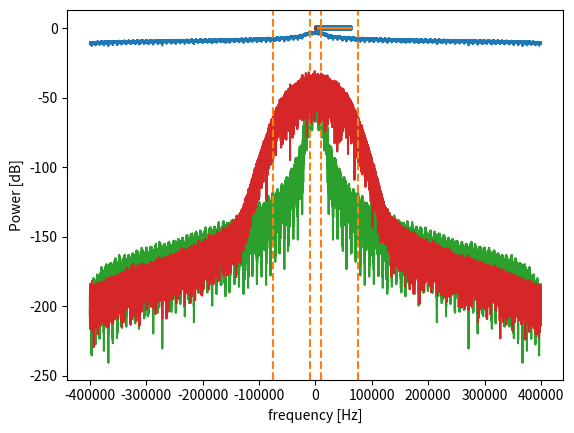

The matplotlib source for this figure:
import numpy as np
import matplotlib.pyplot as plt

def normalize(v):
    return v/max(np.abs(v))

def HannWindow(v):
    wind=(1-np.cos(np.arange(len(v))/len(v)*2*np.pi))/2
    return(wind*v)

def FIR_taps(fc,fs,LEN):
    f=fc/fs
    x=np.arange(-LEN//2,LEN//2)+0.5
    hx=fc/fs*np.sin(2*np.pi*f*x)/(2*np.pi*f*x)
    return(hx)

def FIR_lpf(v,hx):
    out=np.convolve(v,hx, mode='same')
    return(out)

def myFFT(v):
    out=np.fft.fft(HannWindow(v/len(v)))
    return np.fft.fftshift(out)

def myFFTplot(v,fs):
    f=fs*(np.arange(0,len(v))-int(SIG_LEN/2))/len(v)
    out0=np.fft.fft(HannWindow(v/len(v)))
    out0=np.fft.fftshift(out0)
    plt.plot(f,20*np.log10(np.abs(out0)))
    # out1=np.fft.fft(v/len(v))
    # out1=np.fft.fftshift(out1)
    # plt.plot(f,10*np.log10(np.abs(out1)))
    plt.xlabel("frequency [Hz]")
    plt.ylabel("Power [dB]")
    plt.grid()
    # plt.show()

def complexPlot(v):
    plt.plot(v,color="black",alpha=0.5)
    plt.plot(np.real(v),"C0")
    plt.plot(np.imag(v),"C1")
    plt.grid()
    plt.show()

def FM_mod(sig_m,fd,fs):
    alpha=2*np.pi*fd/fs
    out=np.exp(1j*np.zeros(len(sig_m)))
    out[0]=1+1j*0
    for i in range(len(sig_m)-1):
       out[i+1]=out[i]*np.exp(1j*alpha*sig_m[i-1])
    return out


fs=800e3
fm=1000
fc=10e3
fd=75000    # frekvencialöket [Hz]

FIR_LEN=100
SIG_LEN=64000

hx0=FIR_taps(fc,fs,FIR_LEN)
hx=HannWindow(hx0)

random=(2*np.random.random(SIG_LEN)-1)
noise=FIR_lpf(random,hx)
# noise=random

complexPlot(random)
complexPlot(noise)
f=fs*(np.arange(0,SIG_LEN)-int(SIG_LEN/2))/SIG_LEN
plt.plot(f,np.log10(np.abs(myFFT(noise))))
plt.show()

plt.plot(np.fft.fftshift(np.abs(np.fft.fft(hx))))
plt.show()

t=np.arange(0,SIG_LEN)/fs
# sig_m=np.sin(2*np.pi*fm*t)
sig_m=normalize(noise)
# sig_m=np.ones(SIG_LEN)


# complexPlot(sig_m)
myFFTplot(sig_m,fs)
plt.axvline(fc,color="C1",linestyle="--")
plt.axvline(-fc,color="C1",linestyle="--")
plt.xlabel("frequency [Hz]")
plt.ylabel("Power [dB]")
plt.grid()
plt.show()

out=FM_mod(sig_m,fd,fs)


plt.plot(t,np.real(out),"C0")
plt.plot(t,np.imag(out),"C1")
plt.plot(t,sig_m,color="black",alpha=0.5)
plt.grid()
plt.show()

#Carson's Rule
# delta_f=sig_m*alpha*fs

BW=2*(fd+fm)

myFFTplot(out,fs)
plt.axvline(BW/2,color="C1",linestyle="--")
plt.axvline(-BW/2,color="C1",linestyle="--")
plt.show()
# plt.plot(f,20*np.log10(np.abs(myFFT(out))))
# # plt.plot(20*np.log10(np.abs(np.fft.fftshift(np.fft.fft(out/len(out))))),alpha=0.5)
# plt.show()

